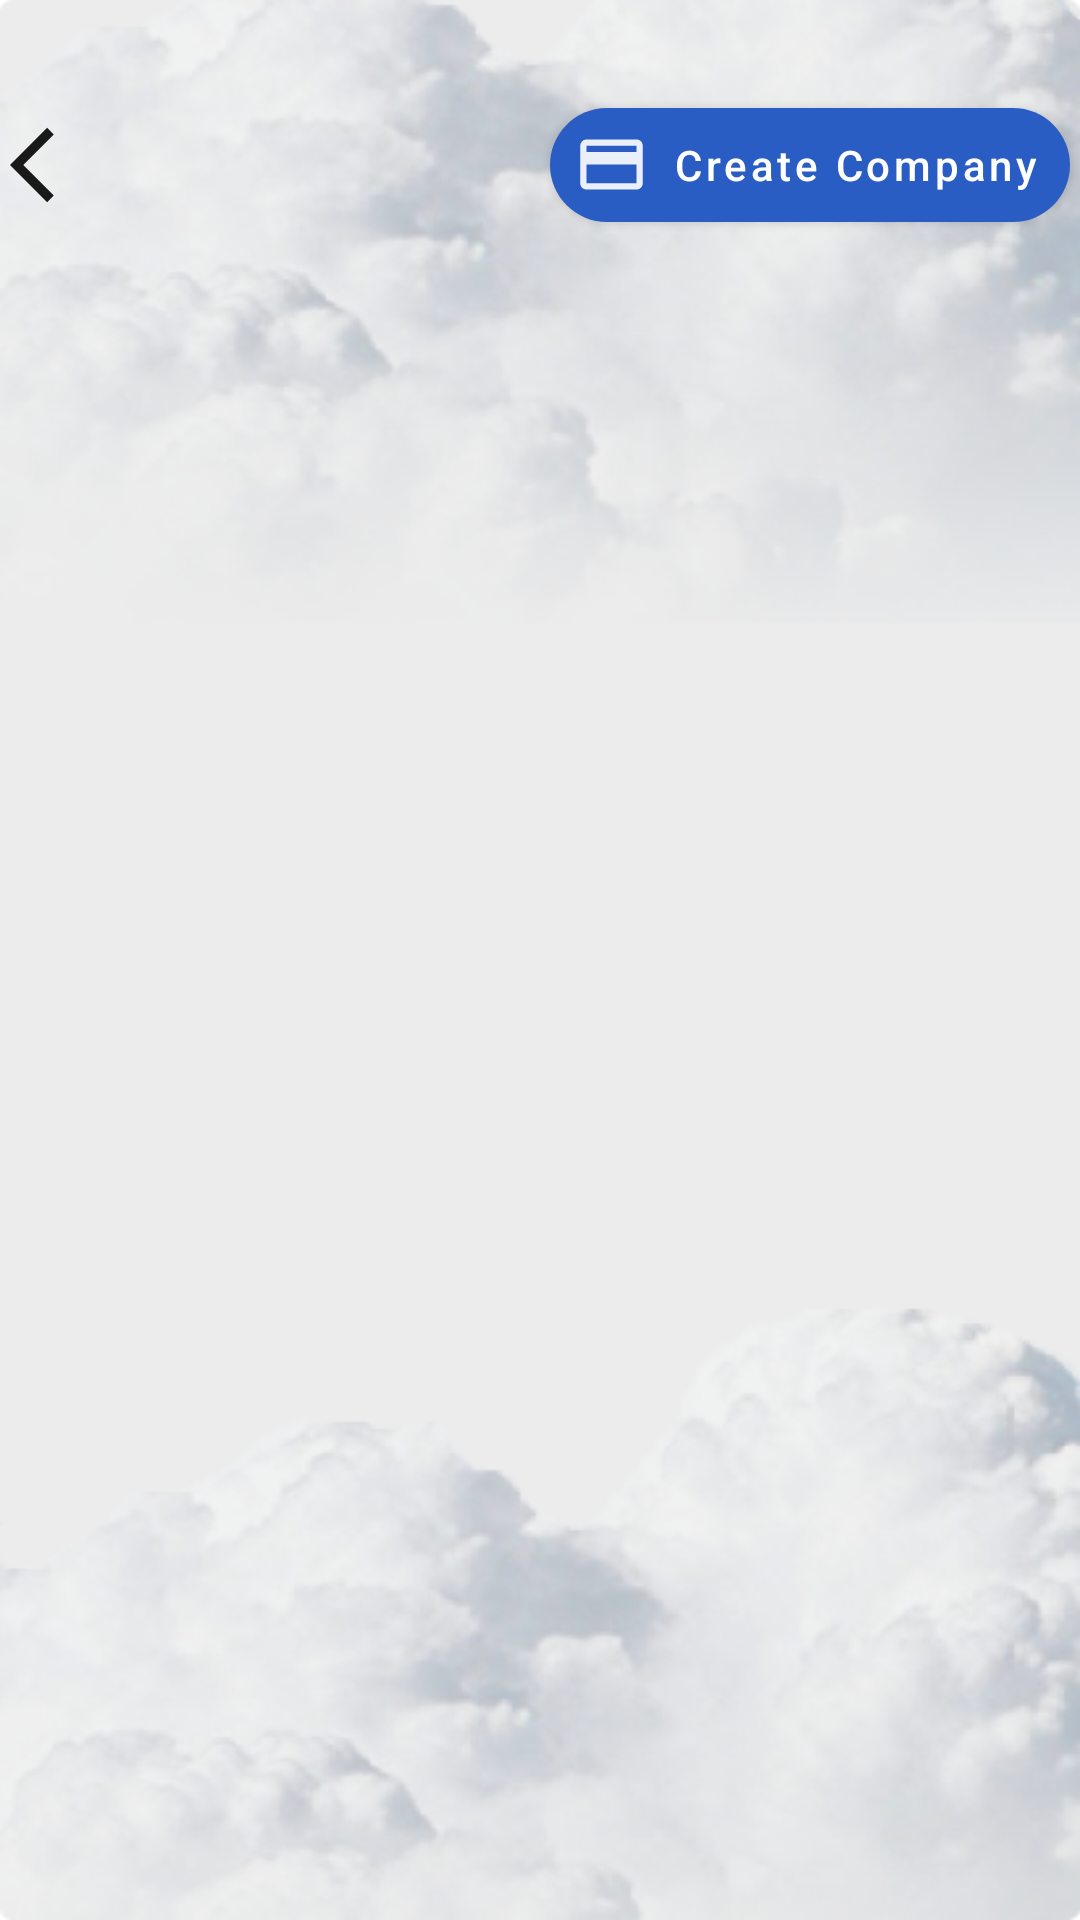

Here is an Android app screen rendered from its layout file. Give the layout XML and the strings, colors and styles it references.
<!-- AndroidManifest.xml: application theme Theme.FinalProjectAndroidAdmin -->
<!-- res/layout/fragment_company.xml -->
<?xml version="1.0" encoding="utf-8"?>
<androidx.coordinatorlayout.widget.CoordinatorLayout
    xmlns:android="http://schemas.android.com/apk/res/android"
    xmlns:tools="http://schemas.android.com/tools"
    android:layout_width="match_parent"
    android:layout_height="match_parent"
    tools:context=".ui.company.CompanyFragment"
    android:background="@drawable/bg_light"
    xmlns:app="http://schemas.android.com/apk/res-auto">

            <LinearLayout
                android:orientation="vertical"
                android:layout_width="match_parent"
                android:layout_height="match_parent">


                <LinearLayout
                    android:layout_width="match_parent"
                    android:layout_height="wrap_content"
                    android:layout_gravity="center"
                    android:gravity="center"
                    android:layout_marginTop="30dp"
                    android:orientation="horizontal">

                    <ImageView
                        android:id="@+id/btnBack"
                        android:layout_gravity="center"
                        android:layout_width="wrap_content"
                        android:layout_height="wrap_content"
                        android:src="@drawable/ic_baseline_arrow_back_ios_24"/>

                    <com.google.android.material.button.MaterialButton
                        android:id="@+id/btnAdd"
                        android:layout_width="wrap_content"
                        android:layout_height="50dp"
                        android:layout_marginStart="150dp"
                        android:paddingEnd="10dp"
                        android:paddingStart="8dp"
                        android:text="@string/create_company"
                        android:gravity="center"
                        android:textAllCaps="false"
                        android:textSize="14sp"
                        app:cornerRadius="25dp"
                        app:icon="@drawable/ic_baseline_payment_24"
                        app:iconSize="25dp" />

                </LinearLayout>

                <androidx.recyclerview.widget.RecyclerView
                    android:id="@+id/rv_post"
                    android:layout_width="match_parent"
                    android:layout_height="wrap_content"
                    android:paddingHorizontal="20dp"
                    tools:listitem="@layout/list_company"
                    android:scrollbars="horizontal"
                    tools:visibility="visible" />

            </LinearLayout>

</androidx.coordinatorlayout.widget.CoordinatorLayout>
<!-- res/layout/list_company.xml (included above) -->
<?xml version="1.0" encoding="utf-8"?>
<layout xmlns:android="http://schemas.android.com/apk/res/android"
    xmlns:tools="http://schemas.android.com/tools">

    <data>
        <variable
            name="dataBinding"
            type="com.example.final_project_android_admin.data.api.response.company.DataCompany" />
    </data>

        <com.google.android.material.card.MaterialCardView
            android:id="@+id/card"
            android:layout_width="match_parent"
            android:layout_height="wrap_content"
            android:backgroundTint="@color/white"
            android:layout_marginTop="10dp">

            <LinearLayout
                android:layout_width="match_parent"
                android:layout_height="wrap_content"
                android:orientation="vertical">

                <LinearLayout
                android:layout_width="match_parent"
                android:layout_height="wrap_content"
                android:orientation="vertical">

                
                <ImageView
                    android:layout_gravity="center"
                    android:id="@+id/imgFilm"
                    android:layout_width="match_parent"
                    android:layout_height="wrap_content"
                    android:scaleType="centerCrop"
                    tools:src="@mipmap/ic_launcher" />

                <TextView
                    android:layout_gravity="center"
                    android:layout_marginTop="10dp"
                    android:layout_width="wrap_content"
                    android:layout_height="wrap_content"
                    android:text="@{dataBinding.companyName}"
                    android:textAppearance="@style/TextAppearance.MyApp.Text" />

                </LinearLayout>

            </LinearLayout>
        </com.google.android.material.card.MaterialCardView>
</layout>
<!-- resources referenced by this layout -->
<resources>
  <color name="white">#FFFFFFFF</color>
  <!-- drawable bg_light: png bitmap (drawable, 163863 bytes) -->
  <!-- drawable ic_baseline_arrow_back_ios_24 (drawable) -->
  <vector android:alpha="0.9" android:autoMirrored="true"
      android:height="30dp" android:tint="#000000"
      android:viewportHeight="24" android:viewportWidth="24"
      android:width="30dp" xmlns:android="http://schemas.android.com/apk/res/android">
      <path android:fillColor="@android:color/white" android:pathData="M11.67,3.87L9.9,2.1 0,12l9.9,9.9 1.77,-1.77L3.54,12z"/>
  </vector>
  <!-- drawable ic_baseline_payment_24 (drawable) -->
  <vector android:alpha="0.9" android:height="24dp" android:tint="#000000"
      android:viewportHeight="24" android:viewportWidth="24"
      android:width="24dp" xmlns:android="http://schemas.android.com/apk/res/android">
      <path android:fillColor="@android:color/white" android:pathData="M20,4L4,4c-1.11,0 -1.99,0.89 -1.99,2L2,18c0,1.11 0.89,2 2,2h16c1.11,0 2,-0.89 2,-2L22,6c0,-1.11 -0.89,-2 -2,-2zM20,18L4,18v-6h16v6zM20,8L4,8L4,6h16v2z"/>
  </vector>
  <string name="create_company">Create Company</string>
  <style name="TextAppearance.MyApp.Text" parent="TextAppearance.MaterialComponents.Headline4">
          <item name="textAllCaps">false</item>
          <item name="fontFamily">@font/poppins_medium</item>
          <item name="android:textColor">@color/black</item>
          <item name="android:textSize">20sp</item>
      </style>
  <style name="Theme.FinalProjectAndroidAdmin" parent="Theme.MaterialComponents.DayNight.NoActionBar">
          
          <item name="colorPrimary">@color/purple_500</item>
          <item name="colorPrimaryVariant">@color/purple_700</item>
          <item name="colorOnPrimary">@color/white</item>
          
          <item name="colorSecondary">@color/teal_200</item>
          <item name="colorSecondaryVariant">@color/teal_700</item>
          <item name="colorOnSecondary">@color/black</item>
          
          <item name="android:statusBarColor" tools:targetApi="l">?attr/colorPrimaryVariant</item>
          <item name="materialCalendarTheme">@style/ThemeMaterialCalendar</item>
      </style>
  <color name="black">#FF000000</color>
  <color name="purple_500">#2A5DC4</color>
  <color name="purple_700">#FF3700B3</color>
  <color name="teal_200">#FF03DAC5</color>
  <color name="teal_700">#FF018786</color>
  <style name="ThemeMaterialCalendar" parent="ThemeOverlay.MaterialComponents.MaterialCalendar">
          <item name="buttonBarPositiveButtonStyle">@style/ThemeMaterialCalendarButton</item>
          <item name="buttonBarNegativeButtonStyle">@style/ThemeMaterialCalendarButton</item>
          <item name="materialButtonStyle">@style/ThemeMaterialCalendarTextButton</item>
          <item name="shapeAppearanceMediumComponent">@style/ShapeAppearance.App.MediumComponent</item>
      </style>
  <style name="ThemeMaterialCalendarButton" parent="Widget.MaterialComponents.Button.TextButton.Dialog">
          <item name="android:textColor">@color/basic</item>
      </style>
  <style name="ThemeMaterialCalendarTextButton" parent="Widget.MaterialComponents.Button.TextButton.Dialog.Flush">
          <item name="android:textColor">@color/basic</item>
          <item name="iconTint">@color/basic</item>
      </style>
  <style name="ShapeAppearance.App.MediumComponent" parent="ShapeAppearance.MaterialComponents.MediumComponent">
          <item name="cornerSize">16dp</item>
      </style>
  <color name="basic">#2555B7</color>
</resources>
